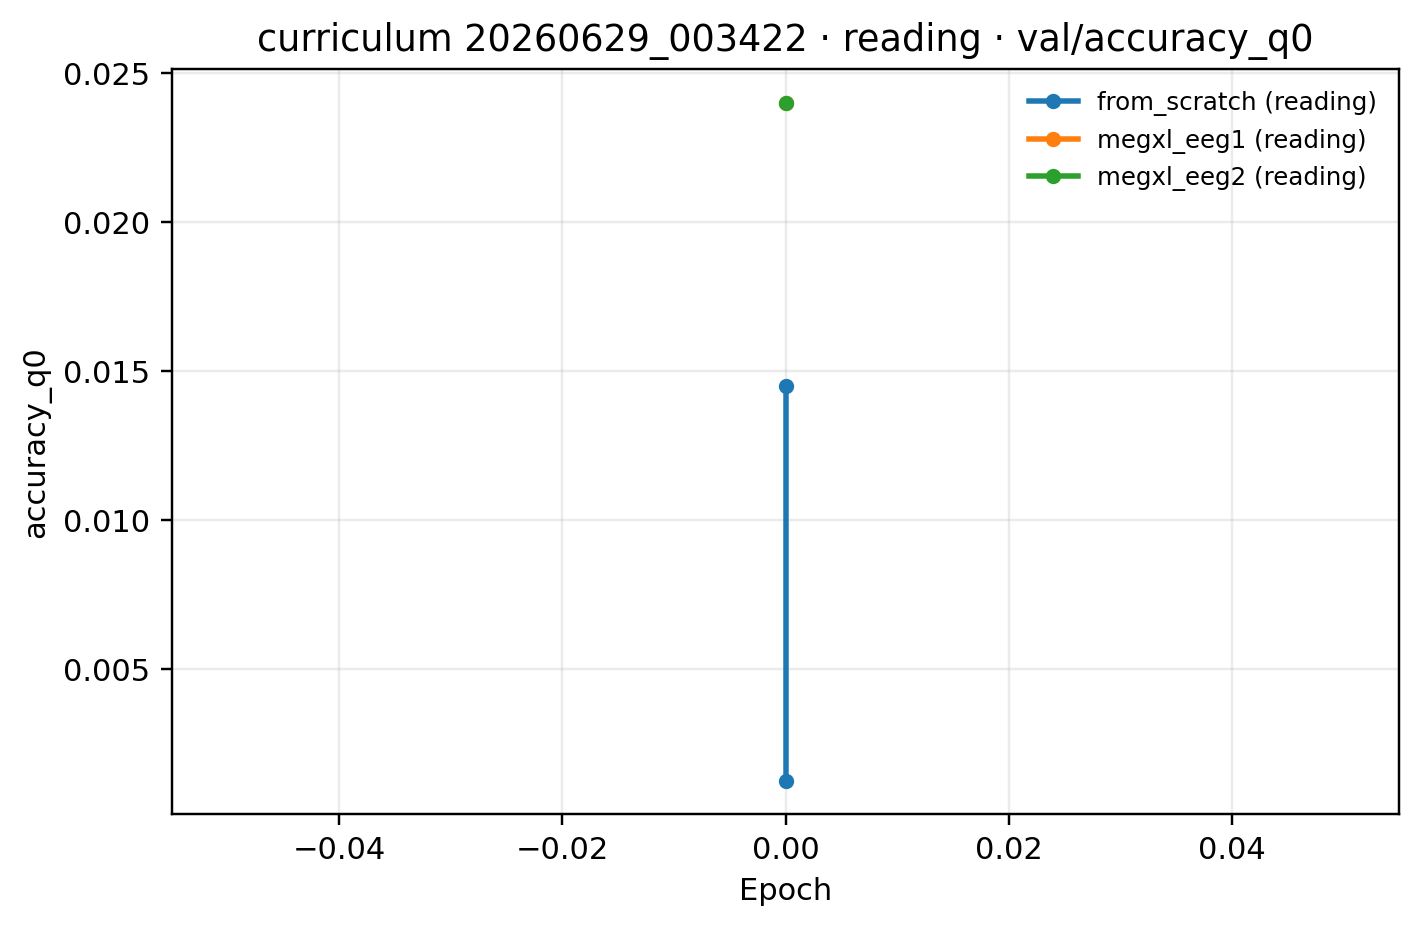

Values plotted in this chart, from the file beside it:
epoch, from_scratch (reading), megxl_eeg1 (reading), megxl_eeg2 (reading)
0, 0.01451, 0.024, 0.024
